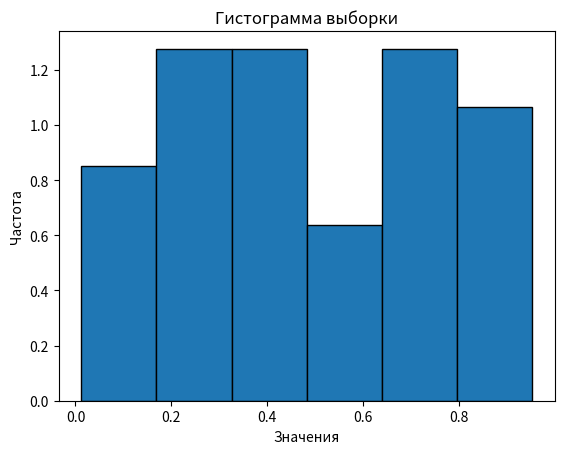

This chart was generated by the following Python code:
import numpy as np
import matplotlib.pyplot as plt
import math

# Данные выборки
data = np.array([
    0.726, 0.756, 0.274, 0.703, 0.012, 0.278, 0.225, 0.495, 0.343, 0.829,
    0.952, 0.890, 0.132, 0.829, 0.025, 0.781, 0.319, 0.413, 0.533, 0.241,
    0.661, 0.365, 0.234, 0.475, 0.756, 0.467, 0.838, 0.443, 0.028, 0.514
])

# Формула Стерджесса для определения количества интервалов
num_bins = math.ceil(math.log2(len(data)) + 1)

# Построение гистограммы
plt.hist(data, bins=num_bins, density=True, edgecolor='black')
plt.title('Гистограмма выборки')
plt.xlabel('Значения')
plt.ylabel('Частота')
plt.grid(False)
plt.show()